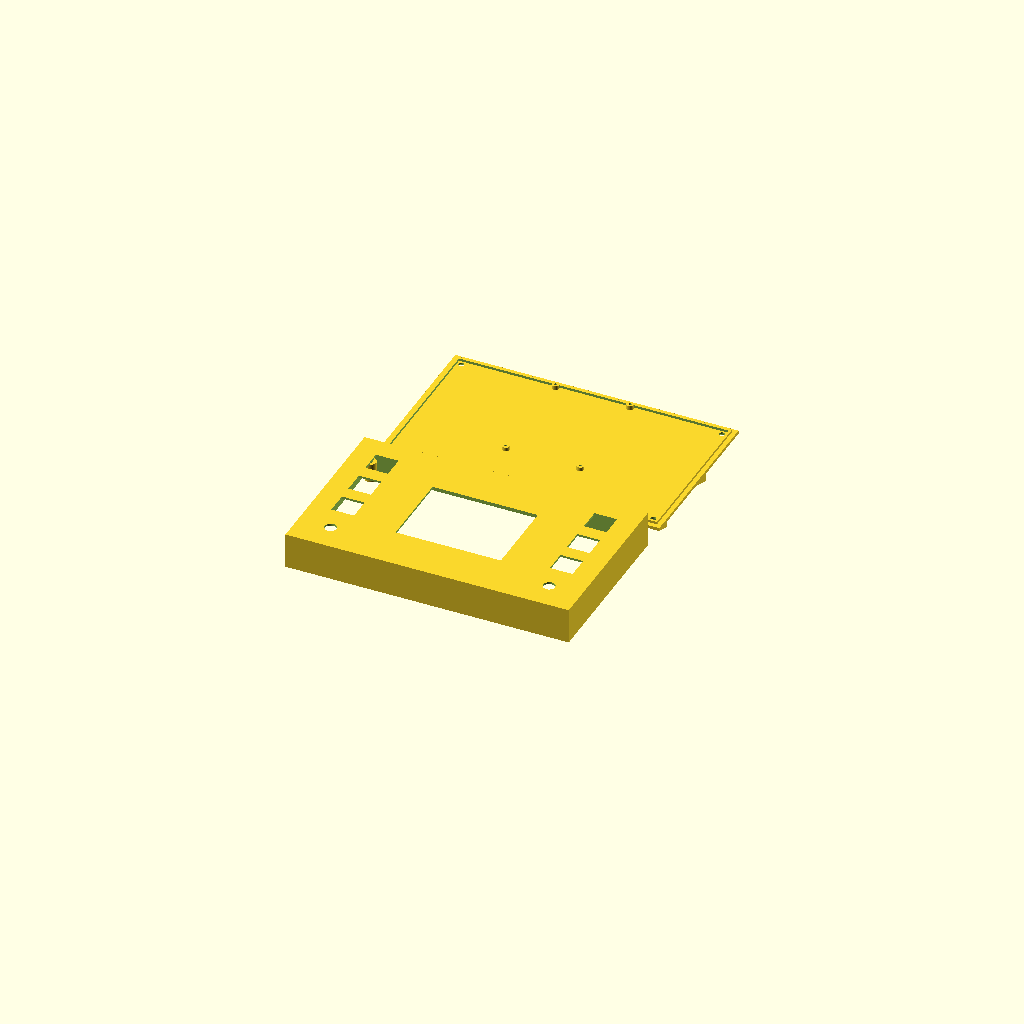
Cell 1 — every parameter at its default value.
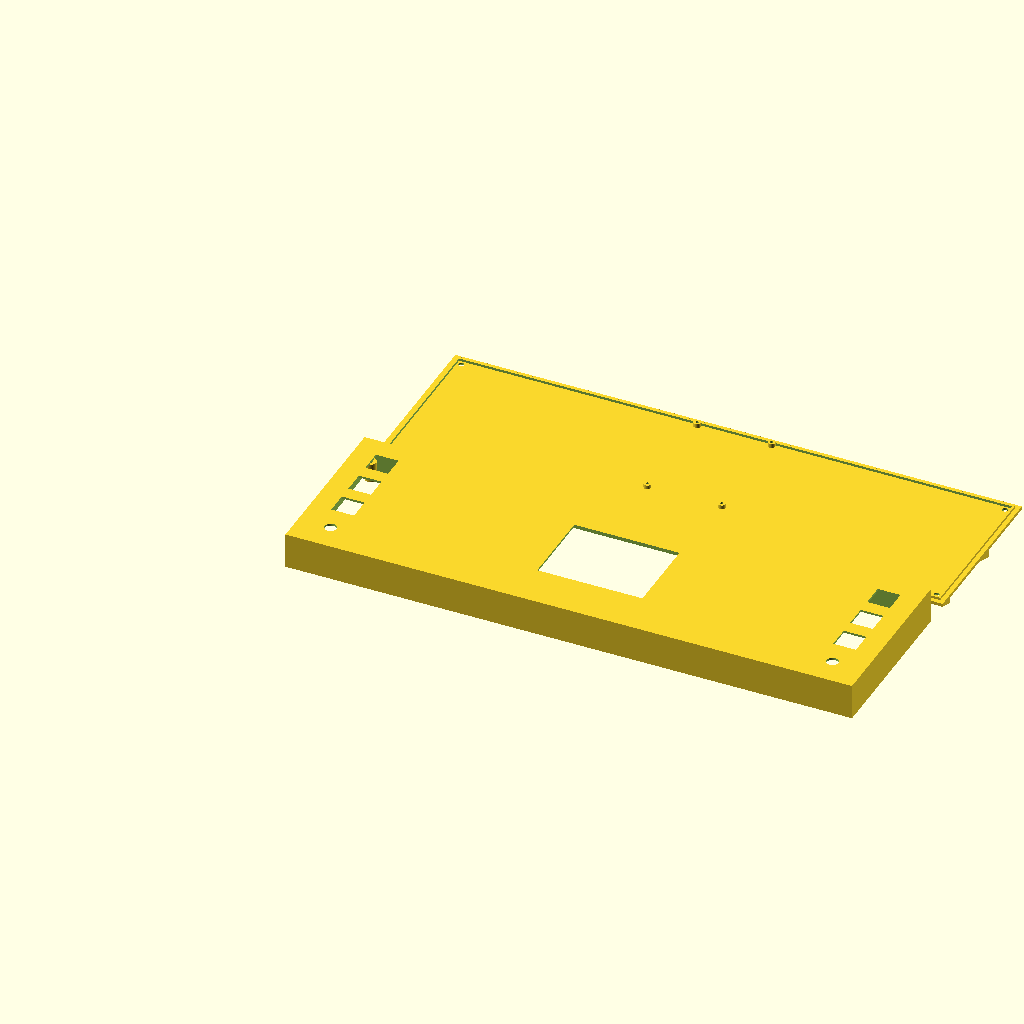
Cell 2: the same model with case_width = 350.
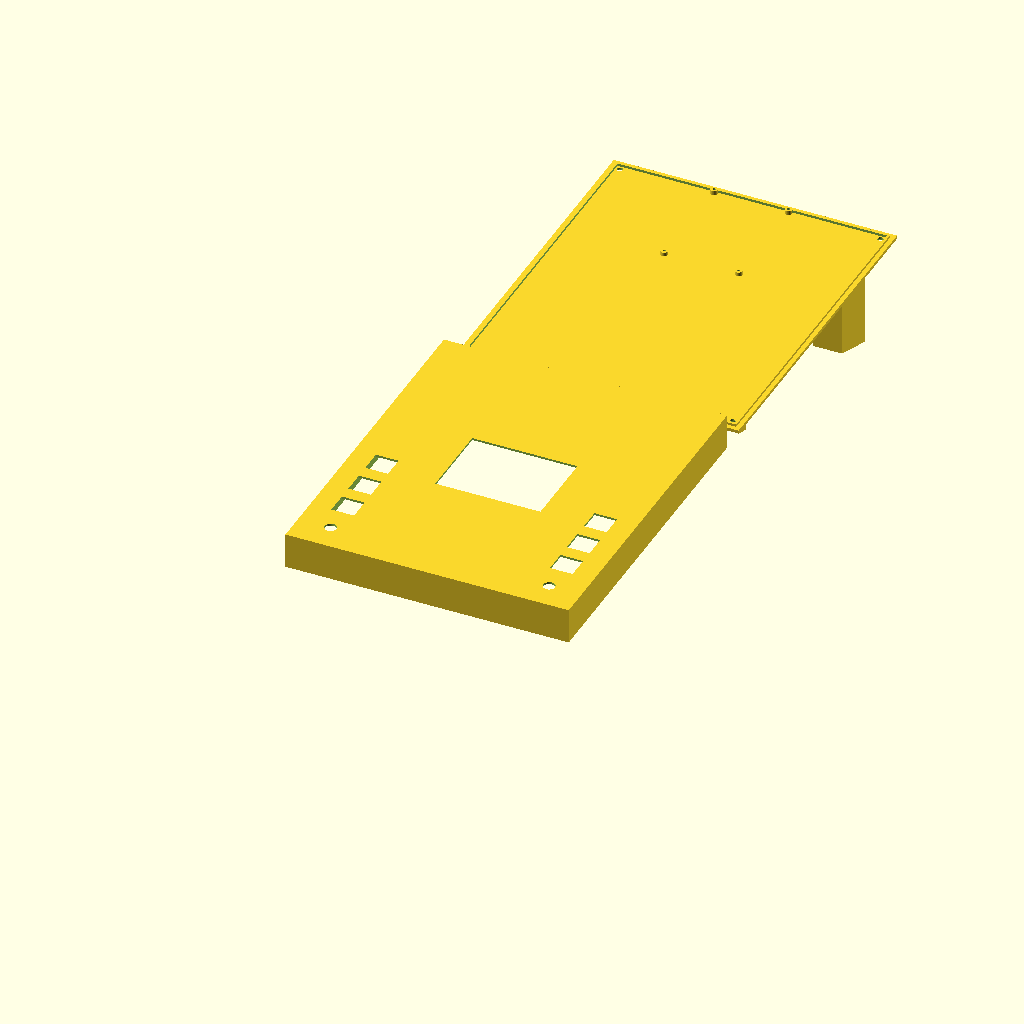
Cell 3: case_depth = 210 (everything else at default).
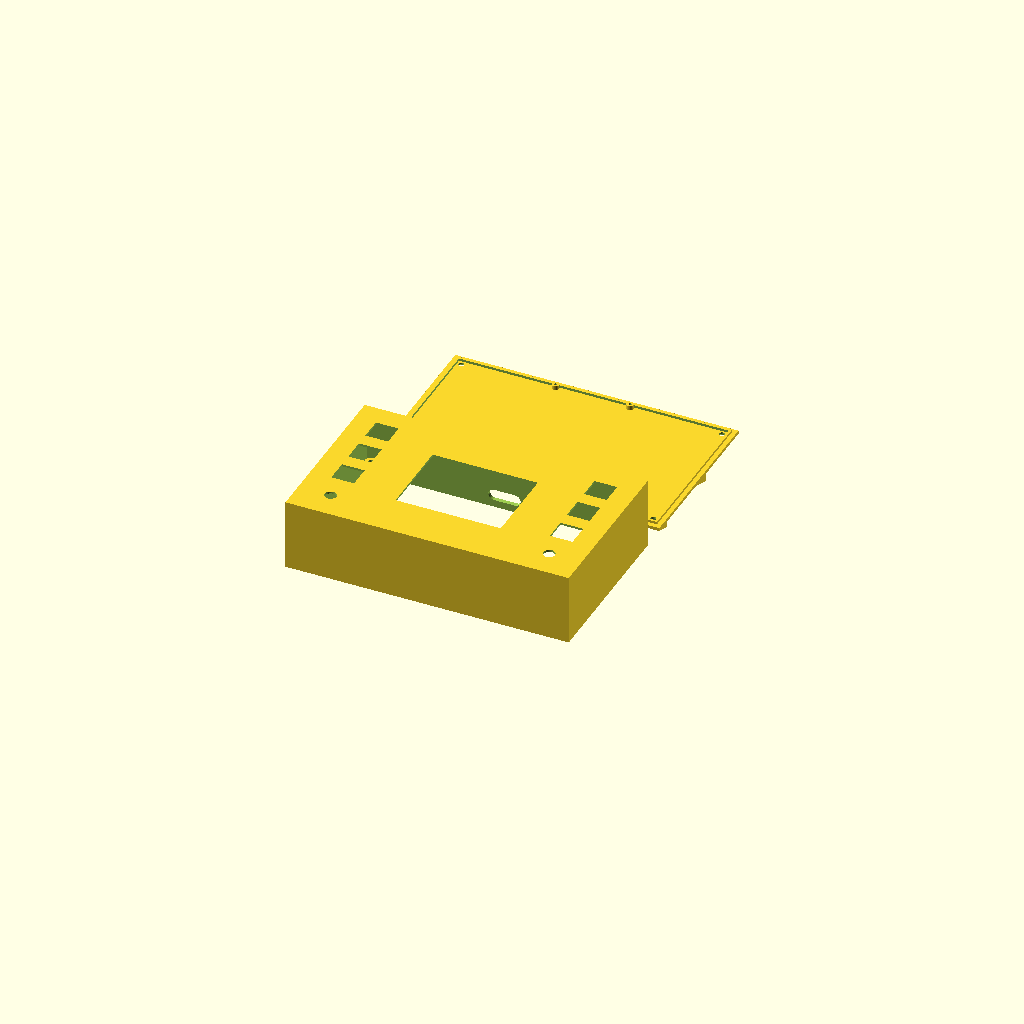
Cell 4: box_h = 44 (everything else at default).
All cells are drawn from one camera (rotation 55°, 0°, 25°, orthographic, colour scheme Cornfield), so only the parameter changes between them.
The OpenSCAD source (IOT/StreamDeck_Rectangular_Stand.scad):
// ==========================================================
// DIY STREAM DECK LITE - VARIANT 2: 20° TILT (PERFBOARD MOTHERBOARD)
// - 3.2" Display + 6 Kailh Choc Keys + 2 Rotary Knobs
// - 5x7 cm Perfboard Motherboard Standoffs (4x M2 Screws)
// - Predictable USB-C Port Alignment at Z = 8.0mm
// - 20° Sleek Desk Riser Skids + Direct-Access Corner M3 Screws
// - 100% Solid Front Panel with Blind Internal Display Standoffs
// ==========================================================
$fn = 40; // Circle smoothness

// --- CHOOSE WHAT TO RENDER ---
// Options: "both" (for 3D printing), "top", "bottom", "assembled" (shows desk stance)
part_to_render = "both"; 

// --- Incline & Box Dimensions ---
tilt_angle   = 20.0;// Sleek 20° angle
case_width   = 175; // Total width (mm) - adjusted for 3.2" display
case_depth   = 105; // Total depth (mm) - balanced for 4 rows
box_h        = 22;  // Slim uniform box thickness (mm)
wall_thick   = 2.5; // Perimeter wall thickness (mm)

// --- Assembly & Fasteners ---
post_d       = 7.0; // Corner assembly post diameter
post_h       = 12.0;// M3 screw post height
screw_hole_d = 3.0; // M3 screw hole

// --- Component Dimensions ---
choc_cutout  = 14.0; // Kailh Choc 13.80mm body + 0.2mm tolerance
choc_thick   = 1.3;  // 1.3mm plate thickness for Choc clips
side_margin  = 13.0; // Margin from outer left/right edge
knob_hole_d  = 7.2;  // KY-040 threaded collar + 0.2mm tolerance

// --- Vertical Spacing (4 Rows: 3 Keys on top + 1 Knob on bottom) ---
knob_y       = 17.0; // Bottom knob center Y (mm)
key1_y       = 40.0; // Key Row 1 center Y (mm)
key2_y       = 62.5; // Key Row 2 center Y (mm)
key3_y       = 85.0; // Key Row 3 center Y (mm)

// --- 3.2" SPI Display Specs & Chin Offset ---
screen_w     = 65.0; // 3.2" Landscape viewable window width (mm)
screen_h     = 49.0; // 3.2" Landscape viewable height (mm)
disp_hole_x  = 84.0; // Horizontal distance between M2 holes (mm)
disp_hole_y  = 50.0; // Vertical distance between M2 holes (mm)
disp_post_d  = 4.4;  // Standoff diameter (mm)
disp_post_h  = 3.5;  // Standoff height (mm)
disp_screw_d = 1.8;  // Pilot hole for M2 screws
disp_chin_offset = 4.0; // 4.0mm horizontal chin compensation

// --- Standard 5x7 cm Perfboard Mounting Specs ---
perf_w       = 50.0; // Standard 5x7cm board width (mm)
perf_l       = 70.0; // Standard 5x7cm board length (mm)
perf_hole_x  = 46.0; // Horizontal distance between M2 corner holes (mm)
perf_hole_y  = 66.0; // Vertical distance between M2 corner holes (mm)
perf_post_d  = 4.4;  // Standoff outer diameter (mm)
perf_post_h  = 2.5;  // Standoff height (clears solder joints underneath)
perf_screw_d = 1.8;  // Pilot hole for M2 screws (mm)


// ==========================================================
// USB-C PILL CUTOUT MODULE (Predictable Height)
// ==========================================================
module usbc_cutout() {
    // Calculated height: plate (2.0) + standoff (2.5) + perfboard (1.6) + port center (1.9) = 8.0mm
    translate([case_width/2, case_depth - wall_thick - 5, 8.0])
    rotate([-90, 0, 0])
    hull() {
        translate([-6.5, 0, 0]) cylinder(r=3.5, h=wall_thick + 10);
        translate([ 6.5, 0, 0]) cylinder(r=3.5, h=wall_thick + 10);
    }
}

// ==========================================================
// 1. SLIM TOP SHELL (3.2" Screen + 6 Keys + 2 Knobs)
// ==========================================================
module top_shell() {
    corner_offset = wall_thick + post_d/2 + 1;
    screen_cx = case_width/2;
    screen_cy = case_depth/2;
    pcb_cx    = screen_cx - disp_chin_offset;
    
    // Left & Right X coordinates
    left_x   = side_margin;
    right_x  = case_width - side_margin - choc_cutout;
    left_kx  = side_margin + choc_cutout/2;
    right_kx = case_width - side_margin - choc_cutout/2;

    ceiling_z = box_h - choc_thick;

    difference() {
        union() {
            // Step 1: Hollow Box Outer Body
            difference() {
                cube([case_width, case_depth, box_h]);
                
                // Hollow Cavity
                translate([wall_thick, wall_thick, -1])
                cube([case_width - 2*wall_thick, case_depth - 2*wall_thick, ceiling_z + 1]);
            }
            
            // Step 2: 4 Corner Assembly Posts
            translate([corner_offset, corner_offset, 0]) cylinder(d=post_d, h=post_h);
            translate([case_width - corner_offset, corner_offset, 0]) cylinder(d=post_d, h=post_h);
            translate([corner_offset, case_depth - corner_offset, 0]) cylinder(d=post_d, h=post_h);
            translate([case_width - corner_offset, case_depth - corner_offset, 0]) cylinder(d=post_d, h=post_h);

            // Step 3: 4 Internal Display Standoffs (Hanging from ceiling)
            translate([pcb_cx - disp_hole_x/2, screen_cy - disp_hole_y/2, ceiling_z - disp_post_h]) 
                cylinder(d=disp_post_d, h=disp_post_h);
            translate([pcb_cx + disp_hole_x/2, screen_cy - disp_hole_y/2, ceiling_z - disp_post_h]) 
                cylinder(d=disp_post_d, h=disp_post_h);
            translate([pcb_cx - disp_hole_x/2, screen_cy + disp_hole_y/2, ceiling_z - disp_post_h]) 
                cylinder(d=disp_post_d, h=disp_post_h);
            translate([pcb_cx + disp_hole_x/2, screen_cy + disp_hole_y/2, ceiling_z - disp_post_h]) 
                cylinder(d=disp_post_d, h=disp_post_h);

            // Step 4: Dual KY-040 Anti-Twist Guide Ribs
            // Left Knob Ribs
            translate([left_kx - 9.3 - 1.5, knob_y - 11, ceiling_z - 2.5]) cube([1.5, 22, 2.5]);
            translate([left_kx + 9.3,       knob_y - 11, ceiling_z - 2.5]) cube([1.5, 22, 2.5]);
            // Right Knob Ribs
            translate([right_kx - 9.3 - 1.5, knob_y - 11, ceiling_z - 2.5]) cube([1.5, 22, 2.5]);
            translate([right_kx + 9.3,       knob_y - 11, ceiling_z - 2.5]) cube([1.5, 22, 2.5]);
        }

        // --- SUBTRACTIONS ---
        // Corner M3 Screw Pilot Holes
        translate([corner_offset, corner_offset, -1]) cylinder(d=2.8, h=post_h + 2);
        translate([case_width - corner_offset, corner_offset, -1]) cylinder(d=2.8, h=post_h + 2);
        translate([corner_offset, case_depth - corner_offset, -1]) cylinder(d=2.8, h=post_h + 2);
        translate([case_width - corner_offset, case_depth - corner_offset, -1]) cylinder(d=2.8, h=post_h + 2);

        // Blind M2 Display Screw Pilot Holes (stops 0.8mm before front face)
        translate([pcb_cx - disp_hole_x/2, screen_cy - disp_hole_y/2, ceiling_z - disp_post_h - 0.1]) 
            cylinder(d=disp_screw_d, h=2.8);
        translate([pcb_cx + disp_hole_x/2, screen_cy - disp_hole_y/2, ceiling_z - disp_post_h - 0.1]) 
            cylinder(d=disp_screw_d, h=2.8);
        translate([pcb_cx - disp_hole_x/2, screen_cy + disp_hole_y/2, ceiling_z - disp_post_h - 0.1]) 
            cylinder(d=disp_screw_d, h=2.8);
        translate([pcb_cx + disp_hole_x/2, screen_cy + disp_hole_y/2, ceiling_z - disp_post_h - 0.1]) 
            cylinder(d=disp_screw_d, h=2.8);

        // USB-C Cutout in back wall
        usbc_cutout();

        // 3.2" Screen Window Cutout
        translate([screen_cx - screen_w/2, screen_cy - screen_h/2, -1])
        cube([screen_w, screen_h, box_h + 2]);

        // Left 3 Kailh Choc Cutouts
        translate([left_x, key1_y - choc_cutout/2, -1]) cube([choc_cutout, choc_cutout, box_h + 2]);
        translate([left_x, key2_y - choc_cutout/2, -1]) cube([choc_cutout, choc_cutout, box_h + 2]);
        translate([left_x, key3_y - choc_cutout/2, -1]) cube([choc_cutout, choc_cutout, box_h + 2]);
        // Left Knob Cutout
        translate([left_kx, knob_y, -1]) cylinder(d=knob_hole_d, h=box_h + 2);

        // Right 3 Kailh Choc Cutouts
        translate([right_x, key1_y - choc_cutout/2, -1]) cube([choc_cutout, choc_cutout, box_h + 2]);
        translate([right_x, key2_y - choc_cutout/2, -1]) cube([choc_cutout, choc_cutout, box_h + 2]);
        translate([right_x, key3_y - choc_cutout/2, -1]) cube([choc_cutout, choc_cutout, box_h + 2]);
        // Right Knob Cutout
        translate([right_kx, knob_y, -1]) cylinder(d=knob_hole_d, h=box_h + 2);
    }
}

// ==========================================================
// 2. BOTTOM BASE PLATE WITH 5x7cm PERFBOARD STANDOFFS
// ==========================================================
module bottom_plate() {
    plate_thick = 2.0;
    lip_thick   = 1.5;
    corner_offset = wall_thick + post_d/2 + 1;
    
    // Perfboard Center Coordinates (Aligned to rear for USB-C)
    perf_cx = case_width / 2;
    perf_cy = case_depth - wall_thick - 1.0 - perf_l/2; // Center Y = 66.5mm
    
    // Riser Feet Dimensions
    foot_w = 18.0;
    foot_l = 30.0;

    difference() {
        union() {
            // Main Base Plate
            cube([case_width, case_depth, plate_thick]);
            
            // Alignment Inner Lip
            translate([wall_thick + 0.3, wall_thick + 0.3, plate_thick])
            difference() {
                cube([case_width - 2*wall_thick - 0.6, case_depth - 2*wall_thick - 0.6, lip_thick]);
                translate([1.5, 1.5, -0.5])
                cube([case_width - 2*wall_thick - 3.6, case_depth - 2*wall_thick - 3.6, lip_thick + 1]);
            }
            
            // --- 4 M2 STANDOFFS FOR 5x7cm PERFBOARD ---
            translate([perf_cx - perf_hole_x/2, perf_cy - perf_hole_y/2, plate_thick]) 
                cylinder(d=perf_post_d, h=perf_post_h);
            translate([perf_cx + perf_hole_x/2, perf_cy - perf_hole_y/2, plate_thick]) 
                cylinder(d=perf_post_d, h=perf_post_h);
            translate([perf_cx - perf_hole_x/2, perf_cy + perf_hole_y/2, plate_thick]) 
                cylinder(d=perf_post_d, h=perf_post_h);
            translate([perf_cx + perf_hole_x/2, perf_cy + perf_hole_y/2, plate_thick]) 
                cylinder(d=perf_post_d, h=perf_post_h);

            // --- REAR DESK RISER FEET (Left & Right Skids) ---
            for (fx = [20, case_width - 20 - foot_w]) {
                difference() {
                    translate([fx, case_depth - foot_l, -case_depth * sin(tilt_angle) - 10])
                        cube([foot_w, foot_l, case_depth * sin(tilt_angle) + 10.1]);
                    
                    // Desk cut plane (rotates to match desk angle)
                    rotate([-tilt_angle, 0, 0])
                    translate([fx - 5, -50, -100])
                    cube([foot_w + 10, 300, 100]);
                }
            }
            
            // --- FRONT RESTING LIP (Beveled flat to the desk) ---
            difference() {
                translate([0, 0, -8]) cube([case_width, 10, 8.1]);
                rotate([-tilt_angle, 0, 0])
                translate([-5, -50, -100])
                cube([case_width + 10, 300, 100]);
            }
        }
        
        // --- 4 M2 PILOT HOLES FOR PERFBOARD SCREWS ---
        translate([perf_cx - perf_hole_x/2, perf_cy - perf_hole_y/2, plate_thick - 1]) 
            cylinder(d=perf_screw_d, h=perf_post_h + 2);
        translate([perf_cx + perf_hole_x/2, perf_cy - perf_hole_y/2, plate_thick - 1]) 
            cylinder(d=perf_screw_d, h=perf_post_h + 2);
        translate([perf_cx - perf_hole_x/2, perf_cy + perf_hole_y/2, plate_thick - 1]) 
            cylinder(d=perf_screw_d, h=perf_post_h + 2);
        translate([perf_cx + perf_hole_x/2, perf_cy + perf_hole_y/2, plate_thick - 1]) 
            cylinder(d=perf_screw_d, h=perf_post_h + 2);

        // --- 4 DIRECT FLAT COUNTERSUNK M3 CORNER HOLES ---
        translate([corner_offset, corner_offset, -1]) {
            cylinder(d=screw_hole_d + 0.5, h=plate_thick + 4);
            cylinder(d1=6.5, d2=screw_hole_d + 0.5, h=1.8);
        }
        translate([case_width - corner_offset, corner_offset, -1]) {
            cylinder(d=screw_hole_d + 0.5, h=plate_thick + 4);
            cylinder(d1=6.5, d2=screw_hole_d + 0.5, h=1.8);
        }
        translate([corner_offset, case_depth - corner_offset, -1]) {
            cylinder(d=screw_hole_d + 0.5, h=plate_thick + 4);
            cylinder(d1=6.5, d2=screw_hole_d + 0.5, h=1.8);
        }
        translate([case_width - corner_offset, case_depth - corner_offset, -1]) {
            cylinder(d=screw_hole_d + 0.5, h=plate_thick + 4);
            cylinder(d1=6.5, d2=screw_hole_d + 0.5, h=1.8);
        }
    }
}

// ==========================================================
// RENDER CONTROLLER
// ==========================================================
if (part_to_render == "both") {
    // Top Shell
    top_shell();
    // Bottom Plate (Oriented for clean 3D printing)
    translate([0, case_depth + 15, 0]) bottom_plate();
} else if (part_to_render == "top") {
    top_shell();
} else if (part_to_render == "bottom") {
    bottom_plate();
} else if (part_to_render == "assembled") {
    // Realistic Desk Stance: Front pad & rear feet rest 100% flat on desk!
    rotate([tilt_angle, 0, 0]) {
        top_shell();
        translate([0, 0, -2]) color([0.25, 0.25, 0.25]) bottom_plate();
    }
}
Parameter table extracted from the source (name, type, default, range or options):
part_to_render: string, default "both"
tilt_angle: number, default 20
case_width: number, default 175
case_depth: number, default 105
box_h: number, default 22
wall_thick: number, default 2.5
post_d: number, default 7
post_h: number, default 12
screw_hole_d: number, default 3
choc_cutout: number, default 14
choc_thick: number, default 1.3
side_margin: number, default 13
knob_hole_d: number, default 7.2
knob_y: number, default 17
key1_y: number, default 40
key2_y: number, default 62.5
key3_y: number, default 85
screen_w: number, default 65
screen_h: number, default 49
disp_hole_x: number, default 84
disp_hole_y: number, default 50
disp_post_d: number, default 4.4
disp_post_h: number, default 3.5
disp_screw_d: number, default 1.8
disp_chin_offset: number, default 4
perf_w: number, default 50
perf_l: number, default 70
perf_hole_x: number, default 46
perf_hole_y: number, default 66
perf_post_d: number, default 4.4
perf_post_h: number, default 2.5
perf_screw_d: number, default 1.8
